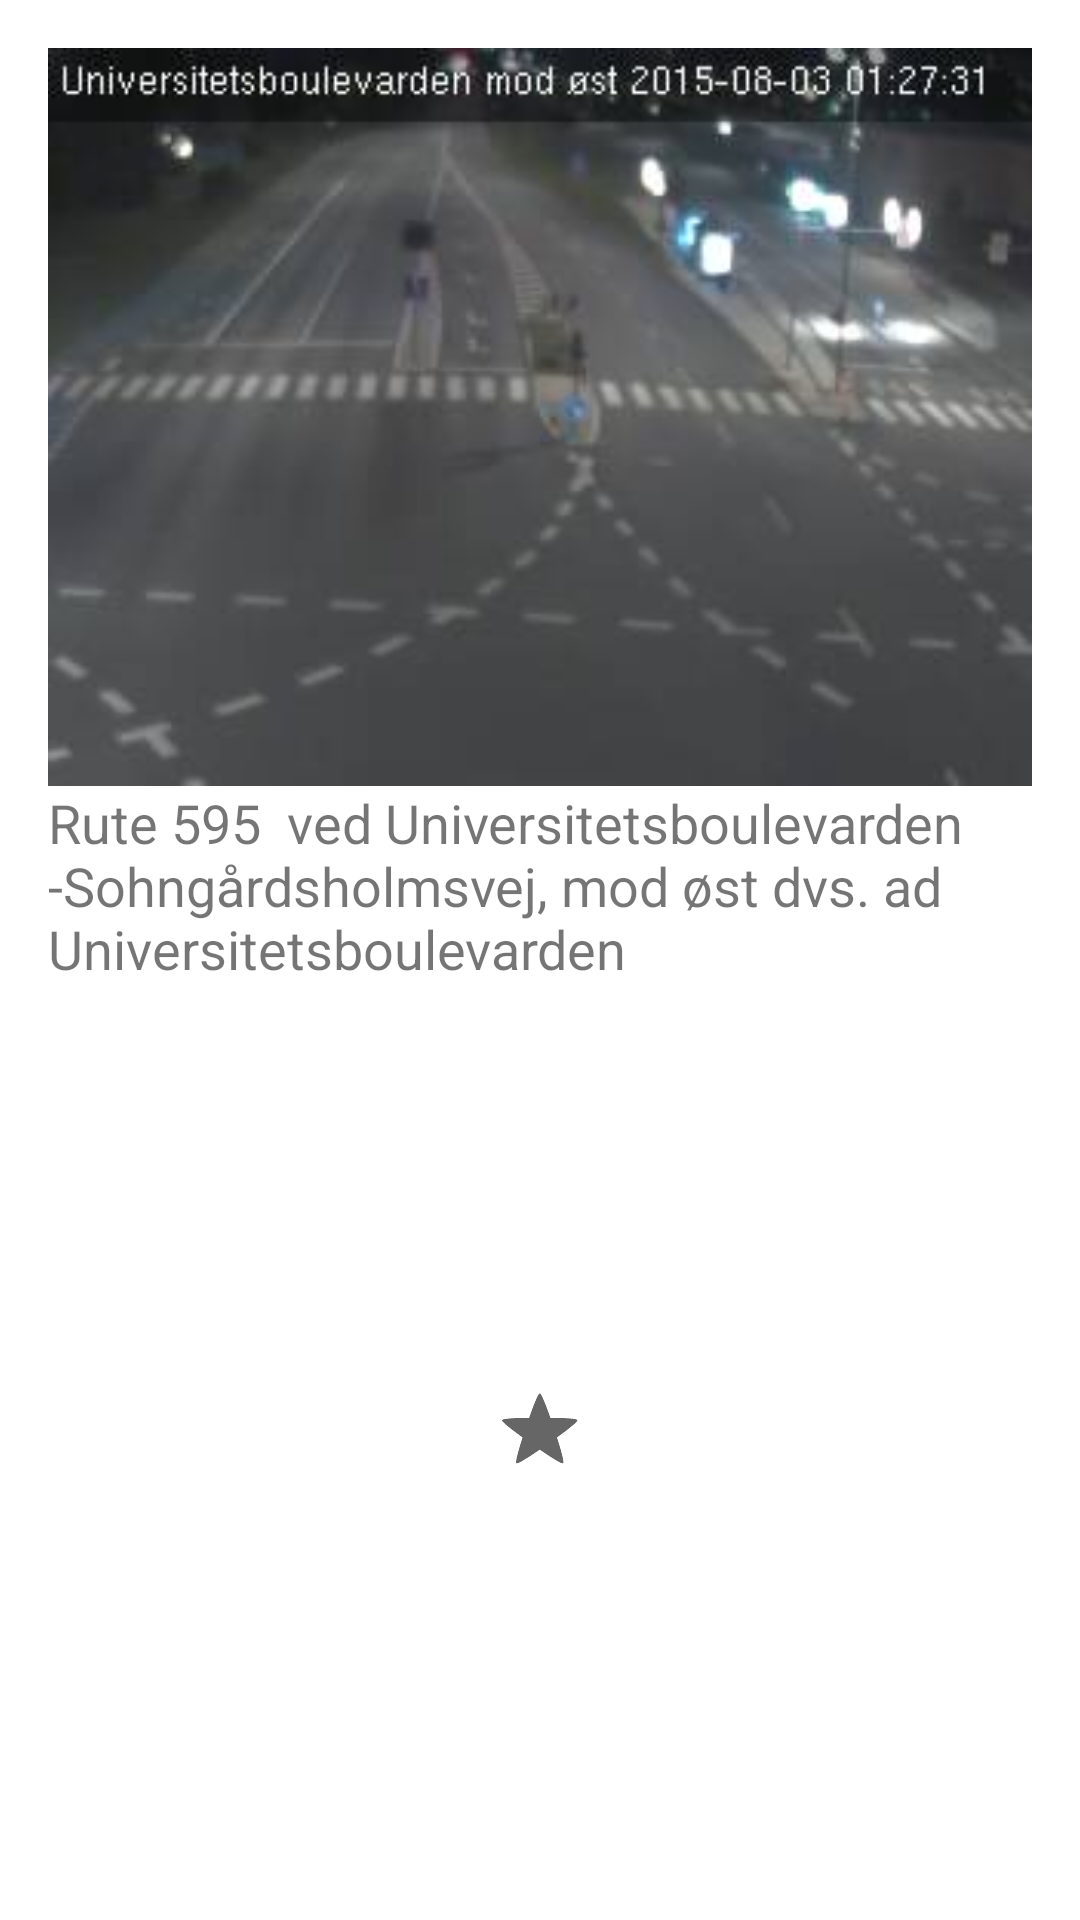

This screen was rendered from an Android layout file. Write that file and the resources it references.
<!-- AndroidManifest.xml: application theme Theme.AppCompat.Light -->
<!-- res/layout/activity_road_camera_details.xml -->
<LinearLayout xmlns:android="http://schemas.android.com/apk/res/android"
    xmlns:tools="http://schemas.android.com/tools"
    android:orientation="vertical"
    android:layout_width="match_parent"
    android:layout_height="match_parent"
    android:layout_centerInParent="true"
    android:paddingLeft="@dimen/activity_horizontal_margin"
    android:paddingRight="@dimen/activity_horizontal_margin"
    android:paddingTop="@dimen/activity_vertical_margin"
    android:paddingBottom="@dimen/activity_vertical_margin"
    android:background="@color/white"
    android:layout_centerVertical="true"
    tools:context="com.vejkamera.details.RoadCameraDetailsActivity">

    <ImageView
        android:id="@+id/detailed_image"
        android:layout_width="fill_parent"
        android:layout_height="wrap_content"
        android:orientation="horizontal"
        android:src="@drawable/universitetsboulevarden"
        android:adjustViewBounds="true"
        android:scaleType="centerCrop"
        android:layout_gravity="center_horizontal"
        android:layout_centerVertical="true"/>
    <TextView
        android:id="@+id/detailed_description"
        android:layout_width="wrap_content"
        android:layout_height="wrap_content"
        android:textSize="@dimen/abc_text_size_medium_material"
        android:layout_alignParentRight="true"
        android:text="Rute 595  ved Universitetsboulevarden-Sohngårdsholmsvej, mod øst dvs. ad Universitetsboulevarden" />
    <CheckBox android:id="@+id/detailed_star"
        style="?android:attr/starStyle"
        android:layout_width="wrap_content"
        android:layout_height="wrap_content"
        android:layout_weight="1"
        android:layout_gravity="center_horizontal"
        />
</LinearLayout>
<!-- resources referenced by this layout -->
<resources>
  <color name="white">#FFFFFF</color>
  <dimen name="activity_horizontal_margin">16dp</dimen>
  <dimen name="activity_vertical_margin">16dp</dimen>
  <!-- drawable universitetsboulevarden: jpg bitmap (drawable-xxhdpi, 8643 bytes) -->
</resources>
